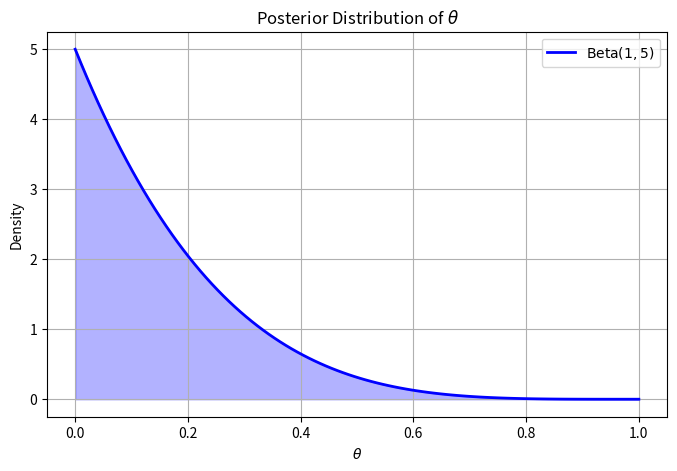

Here is the Python script that generated this plot:
import pandas as pd
import matplotlib.pyplot as plt

def p_HIV_given_n_positives(p_HIV, p_pos_given_HIV, p_neg_given_no_HIV, n):
    # Calculate false positive rate (1 - specificity)
    fp_rate = 1 - p_neg_given_no_HIV
    p_no_HIV = 1 - p_HIV
    
    # Initial probability after first positive test
    p_HIV_given_pos = (p_pos_given_HIV * p_HIV) / (p_pos_given_HIV * p_HIV + fp_rate * p_no_HIV)
    
    # Update probability for each subsequent positive test
    if n > 1:
        for i in range(2, n + 1):
            numerator = p_pos_given_HIV * p_HIV_given_pos
            denominator = numerator + fp_rate * (1 - p_HIV_given_pos)
            p_HIV_given_pos = numerator / denominator
    
    return p_HIV_given_pos

    # Parameters
    p_pos_given_HIV = 0.977   # Sensitivity
    p_neg_given_no_HIV = 0.926  # Specificity
    p_HIV = {
        'general_population': 0.0026,
        'risk_group': 0.05
    }

    # Calculate for different numbers of tests
    n_values = [1, 2, 3, 4, 5]
    results_general = [p_HIV_given_n_positives(p_HIV['general_population'], p_pos_given_HIV, p_neg_given_no_HIV, n) for n in n_values]
    results_risk = [p_HIV_given_n_positives(p_HIV['risk_group'], p_pos_given_HIV, p_neg_given_no_HIV, n) for n in n_values]

    # Display results
    df_general = pd.DataFrame({'n_tests': n_values, 'probability': results_general})
    df_risk = pd.DataFrame({'n_tests': n_values, 'probability': results_risk})
    # Generate the plot
    plt.plot(df_general['n_tests'], df_general['probability'], color='blue', linewidth=1.2, label='General Population')
    plt.plot(df_risk['n_tests'], df_risk['probability'], color='green', linewidth=1.2, label='Risk Group')
    plt.scatter(df_general['n_tests'], df_general['probability'], color='red', s=30)
    plt.scatter(df_risk['n_tests'], df_risk['probability'], color='orange', s=30)
    plt.title("Probability of Having HIV Given n Positive Tests")
    plt.xlabel("Number of Consecutive Positive Tests")
    plt.ylabel("P(HIV | n Positive Tests)")
    plt.legend()
    plt.grid(True)
    plt.xticks(df_general['n_tests'])  # Adjust X-axis to show only integer values
    plt.show()



import numpy as np
import matplotlib.pyplot as plt
import scipy.stats as stats

# Parameters for Beta(1,5) distribution
alpha = 1
beta = 5

# Define the range of theta values
theta = np.linspace(0, 1, 100)

# Compute Beta PDF
posterior_pdf = stats.beta.pdf(theta, alpha, beta)

# Plot the posterior distribution
plt.figure(figsize=(8, 5))
plt.plot(theta, posterior_pdf, label=r'$\text{Beta}(1,5)$', color='blue', linewidth=2)
plt.fill_between(theta, posterior_pdf, color='blue', alpha=0.3)
plt.xlabel(r'$\theta$')
plt.ylabel('Density')
plt.title('Posterior Distribution of $\\theta$')
plt.legend()
plt.grid(True)
plt.show()

